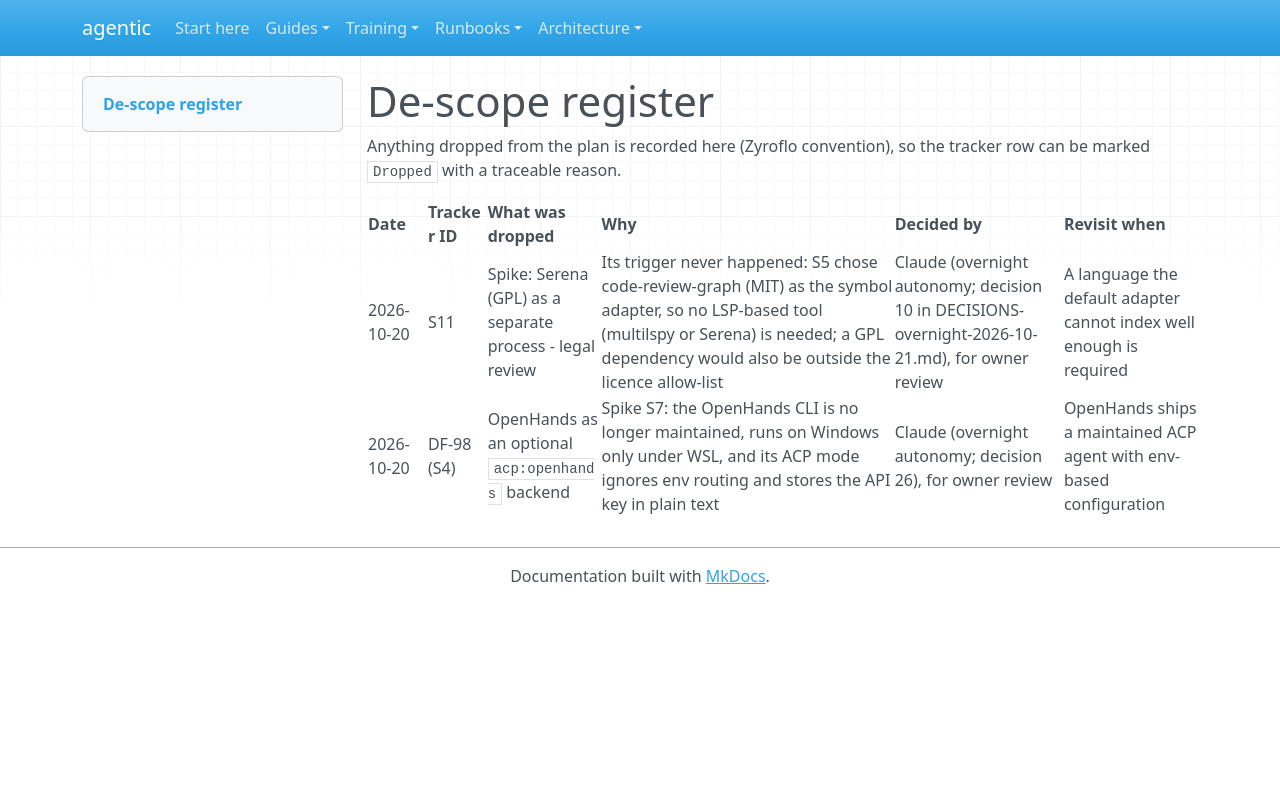

repository: cbeyondcloud/agentic-sdlc · page: de-scope-register.html · generator: mkdocs

# De-scope register

Anything dropped from the plan is recorded here (Zyroflo convention), so the
tracker row can be marked `Dropped` with a traceable reason.

| Date | Tracker ID | What was dropped | Why | Decided by | Revisit when |
|---|---|---|---|---|---|
| 2026-10-20 | S11 | Spike: Serena (GPL) as a separate process - legal review | Its trigger never happened: S5 chose code-review-graph (MIT) as the symbol adapter, so no LSP-based tool (multilspy or Serena) is needed; a GPL dependency would also be outside the licence allow-list | Claude (overnight autonomy; decision 10 in DECISIONS-overnight-2026-10-21.md), for owner review | A language the default adapter cannot index well enough is required |
| 2026-10-20 | DF-98 (S4) | OpenHands as an optional `acp:openhands` backend | Spike S7: the OpenHands CLI is no longer maintained, runs on Windows only under WSL, and its ACP mode ignores env routing and stores the API key in plain text | Claude (overnight autonomy; decision 26), for owner review | OpenHands ships a maintained ACP agent with env-based configuration |
